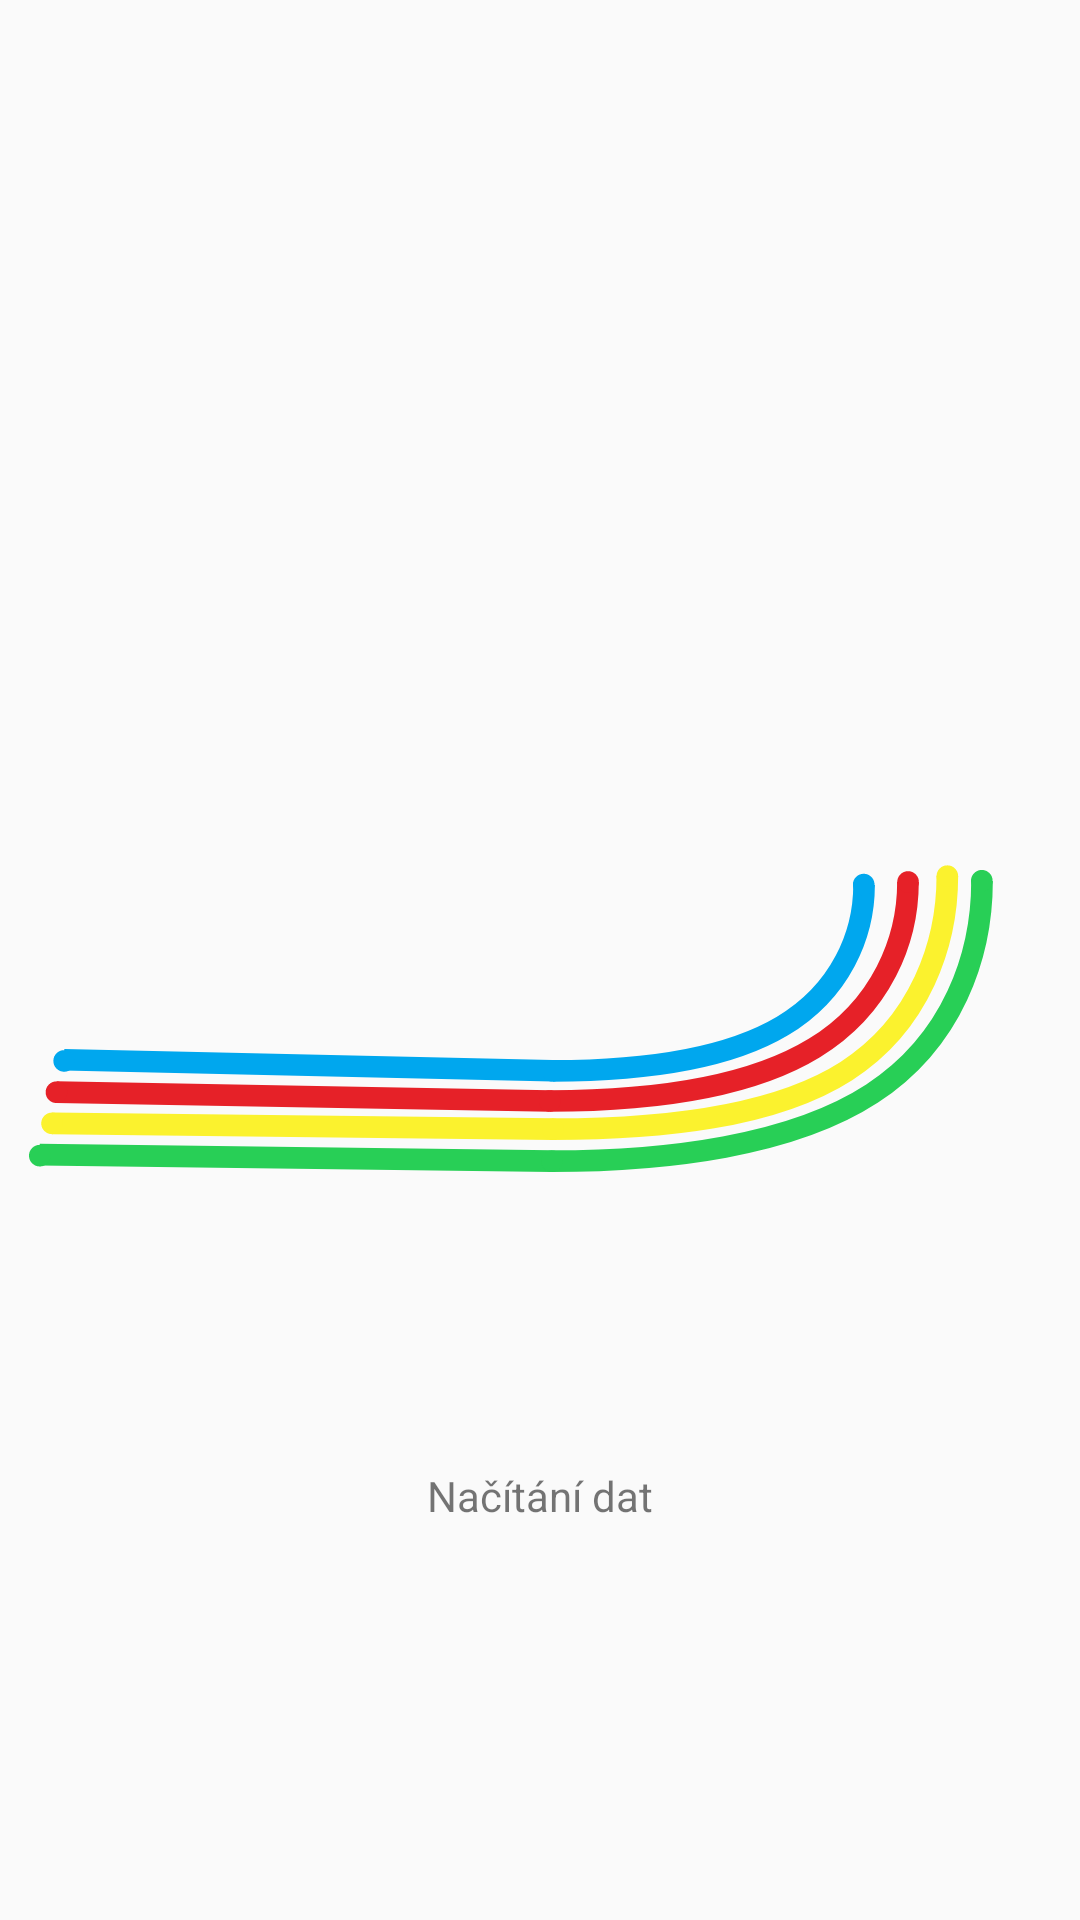

Android layout source for this screen:
<!-- AndroidManifest.xml: application theme Theme.AppCompat.DayNight.NoActionBar -->
<!-- res/layout/loading.xml -->
<?xml version="1.0" encoding="utf-8"?>
<androidx.constraintlayout.widget.ConstraintLayout xmlns:android="http://schemas.android.com/apk/res/android"
    xmlns:app="http://schemas.android.com/apk/res-auto"
    xmlns:tools="http://schemas.android.com/tools"
    android:layout_width="match_parent"
    android:layout_height="match_parent">

    <ImageView
        android:id="@+id/ivLoading"
        android:layout_width="0dp"
        android:layout_height="wrap_content"
        app:layout_constraintBottom_toBottomOf="parent"
        app:layout_constraintEnd_toEndOf="parent"
        app:layout_constraintStart_toStartOf="parent"
        app:layout_constraintTop_toTopOf="parent"
        app:srcCompat="@drawable/logo_transparent" />

    <TextView
        android:id="@+id/tvLoading"
        android:layout_width="wrap_content"
        android:layout_height="wrap_content"
        android:layout_marginTop="8dp"
        android:text="@string/loading"
        app:layout_constraintEnd_toEndOf="parent"
        app:layout_constraintStart_toStartOf="parent"
        app:layout_constraintTop_toBottomOf="@+id/pbLoading" />

    <com.google.android.material.progressindicator.LinearProgressIndicator
        android:id="@+id/pbLoading"
        android:layout_width="0dp"
        android:layout_height="wrap_content"
        android:layout_marginStart="16dp"
        android:layout_marginEnd="16dp"
        android:indeterminate="true"
        app:layout_constraintBottom_toBottomOf="parent"
        app:layout_constraintEnd_toEndOf="parent"
        app:layout_constraintStart_toStartOf="parent"
        app:layout_constraintTop_toTopOf="parent"
        app:layout_constraintVertical_bias="0.75" />
</androidx.constraintlayout.widget.ConstraintLayout>
<!-- resources referenced by this layout -->
<resources>
  <!-- drawable logo_transparent: vector/xml drawable (drawable, 9270 chars, omitted) -->
  <string name="loading">Načítání dat</string>
</resources>
